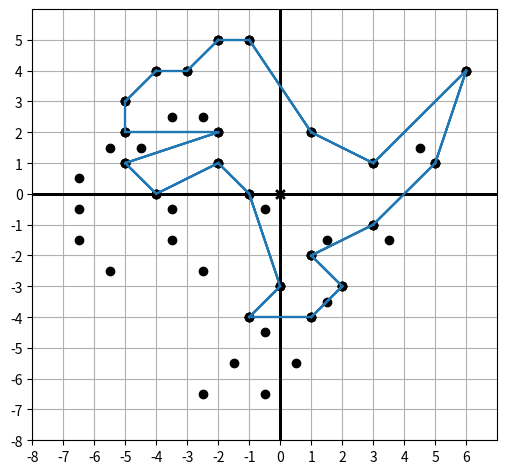

This chart was generated by the following Python code:
from math import sqrt, pi, ceil, floor
import matplotlib
import matplotlib.patches
from matplotlib.collections import PatchCollection

import numpy as np
import matplotlib.pyplot as plt
from matplotlib.pyplot import xlim, ylim

blue = 'C0'
black = 'k'
red = 'C3'
green = 'C2'
purple = 'C4'
orange = 'C2'
gray = 'gray'

# 多边形
class Polygon():
    def __init__(self, *vertices, color=blue, fill=None, alpha=0.4):
        self.vertices = vertices
        self.color = color
        self.fill = fill
        self.alpha = alpha

# 点
class Points():
    def __init__(self, *vectors, color=black):
        self.vectors = list(vectors)
        self.color = color

# 箭头
class Arrow():
    def __init__(self, tip, tail=(0, 0), color=red):
        self.tip = tip
        self.tail = tail
        self.color = color

# 线段
# start_point：起始向量
# end_point：结束向量
class Segment():
    def __init__(self, start_point, end_point, color=blue):
        self.start_point = start_point
        self.end_point = end_point
        self.color = color

# 从对象列表中提取所有向量
def extract_vectors(objects):
    for object in objects:
        if type(object) == Polygon:
            for v in object.vertices:
                yield v
        elif type(object) == Points:
            for v in object.vectors:
                yield v
        elif type(object) == Arrow:
            yield object.tip
            yield object.tail
        elif type(object) == Segment:
            yield object.start_point
            yield object.end_point
        else:
            raise TypeError("Unrecognized object: {}".format(object))

def draw(*objects, origin=True, axes=True, grid=(1, 1), nice_aspect_ratio=True, width=6, save_as=None):
    all_vectors = list(extract_vectors(objects))
    xs, ys = zip(*all_vectors)

    max_x, max_y, min_x, min_y = max(0,*xs), max(0,*ys), min(0,*xs), min(0,*ys)

    # sizing
    if grid:
        x_padding = max(ceil(0.05*(max_x-min_x)), grid[0])
        y_padding = max(ceil(0.05*(max_y-min_y)), grid[1])

        def round_up_to_multiple(val,size):
            return floor((val + size) / size) * size

        def round_down_to_multiple(val,size):
            return -floor((-val - size) / size) * size

        plt.xlim(floor((min_x - x_padding) / grid[0]) * grid[0],
                ceil((max_x + x_padding) / grid[0]) * grid[0])
        plt.ylim(floor((min_y - y_padding) / grid[1]) * grid[1],
                ceil((max_y + y_padding) / grid[1]) * grid[1])

    if origin:
        plt.scatter([0],[0], color='k', marker='x')

    if grid:
        plt.gca().set_xticks(np.arange(plt.xlim()[0],plt.xlim()[1],grid[0]))
        plt.gca().set_yticks(np.arange(plt.ylim()[0],plt.ylim()[1],grid[1]))
        plt.grid(True)
        plt.gca().set_axisbelow(True)

    if axes:
        plt.gca().axhline(linewidth=2, color='k')
        plt.gca().axvline(linewidth=2, color='k')

    for object in objects:
        if type(object) == Polygon:
            for i in range(0, len(object.vertices)):
                x1, y1 = object.vertices[i]
                x2, y2 = object.vertices[(i + 1) % len(object.vertices)]
                
                # plot 函数用于绘制线段
                # https://matplotlib.org/stable/api/_as_gen/matplotlib.pyplot.plot.html
                plt.plot([x1, x2], [y1, y2], color=object.color)
            
            if object.fill:
                xs = [v[0] for v in object.vertices]
                ys = [v[1] for v in object.vertices]
                plt.gca().fill(xs, ys, object.fill, alpha=object.alpha)
        elif type(object) == Points:
            xs = [v[0] for v in object.vectors]
            ys = [v[1] for v in object.vectors]
            plt.scatter(xs,ys,color=object.color)
        elif type(object) == Arrow:
            tip, tail = object.tip, object.tail
            tip_length = (xlim()[1] - xlim()[0]) / 20.
            length = sqrt((tip[1]-tail[1])**2 + (tip[0]-tail[0])**2)
            new_length = length - tip_length
            new_y = (tip[1] - tail[1]) * (new_length / length)
            new_x = (tip[0] - tail[0]) * (new_length / length)
            plt.gca().arrow(tail[0], tail[1], new_x, new_y,
            head_width=tip_length/1.5, head_length=tip_length,
            fc=object.color, ec=object.color)
        elif type(object) == Segment:
            x1, y1 = object.start_point
            x2, y2 = object.end_point
            plt.plot([x1,x2],[y1,y2], color=object.color)
        else:
            raise TypeError("Unrecognized object: {}".format(object))

    fig = matplotlib.pyplot.gcf()

    if nice_aspect_ratio:
        coords_height = (ylim()[1] - ylim()[0])
        coords_width = (xlim()[1] - xlim()[0])
        fig.set_size_inches(width , width * coords_height / coords_width)

    if save_as:
        plt.savefig(save_as)

    plt.show()

# 恐龙二维向量集合
dino_vectors = [ (6, 4), (3, 1), (1, 2), (-1, 5), (-2, 5), (-3, 4), (-4, 4), (-5, 3), (-5, 2), (-2, 2), (-5, 1), (-4, 0), (-2, 1), (-1, 0), (0, -3), (-1, -4), (1, -4), (2, -3), (1, -2), (3, -1), (5, 1) ]
# 画出恐龙轮廓的各个点
draw(Points(*dino_vectors))

# 绘制队列，用点坐标初始化
objs = [ Points(*dino_vectors) ]

# 将要绘制的线段加入绘制队列中
for i in range(0, len(dino_vectors)):
    if i < len(dino_vectors) - 1:
        # 从第一个点，到最后一个点，每一个线段都是从自己到下一个点
        print(i, dino_vectors[i], dino_vectors[i + 1])
        objs.append(Segment(dino_vectors[i], dino_vectors[i + 1]))
    elif i == len(dino_vectors) - 1:
        # 第20个点，从最后一个向量指向第一个向量
        print(i, dino_vectors[i], dino_vectors[0])
        objs.append(Segment(dino_vectors[i], dino_vectors[0]))
    else:
        # 第21个点，从最后一个向量指向前一个向量
        print(i, dino_vectors[i - 1], dino_vectors[i])
        objs.append(Segment(dino_vectors[i - 1], dino_vectors[i]))

# 画恐龙的点和线（笨版本）
draw(*objs)

# 画恐龙的聪明版本，利用多边形对象
draw(Polygon(*dino_vectors))

# 画出恐龙的点和线
draw(Points(*dino_vectors), Polygon(*dino_vectors))

# 定义向量加法运算函数，向量的加法就是组成向量的两个成员分别相加，组成新的向量
# 加法可以理解为向量的移动，先向 x 轴的左边或者右边移动，再向 y 轴的上边或者下边移动
def add(v1, v2):
    return (v1[0] + v2[0], v1[1] + v2[1])

# add((-1.5, -2.5), v) for v in dino_vectors 是一个列表推导式
# 由两部分构成，先看后面，for v in dino_vectors 循环取出数组 dino_vectors 中的每一个向量
# 再看前面的部分，add((-1.5, -2.5), v) 是对循环取出的每一个向量要做的操作，这个表达式中的 v 就是后面循环语句中指代每个向量所使用的 v
# 这两部分加起来之后，将会返回21个都加了 (-1.5, -2.5) 的向量，用中括号括起来，让他们组成一个新的向量数组
# dino_vectors 中每个向量都加 (-1.5, -2.5) 相当于左移 1.5，再下移 2.5
dino_vectors2 = [ add((-1.5, -2.5), v) for v in dino_vectors ]
draw(Points(*dino_vectors2), Polygon(*dino_vectors))
